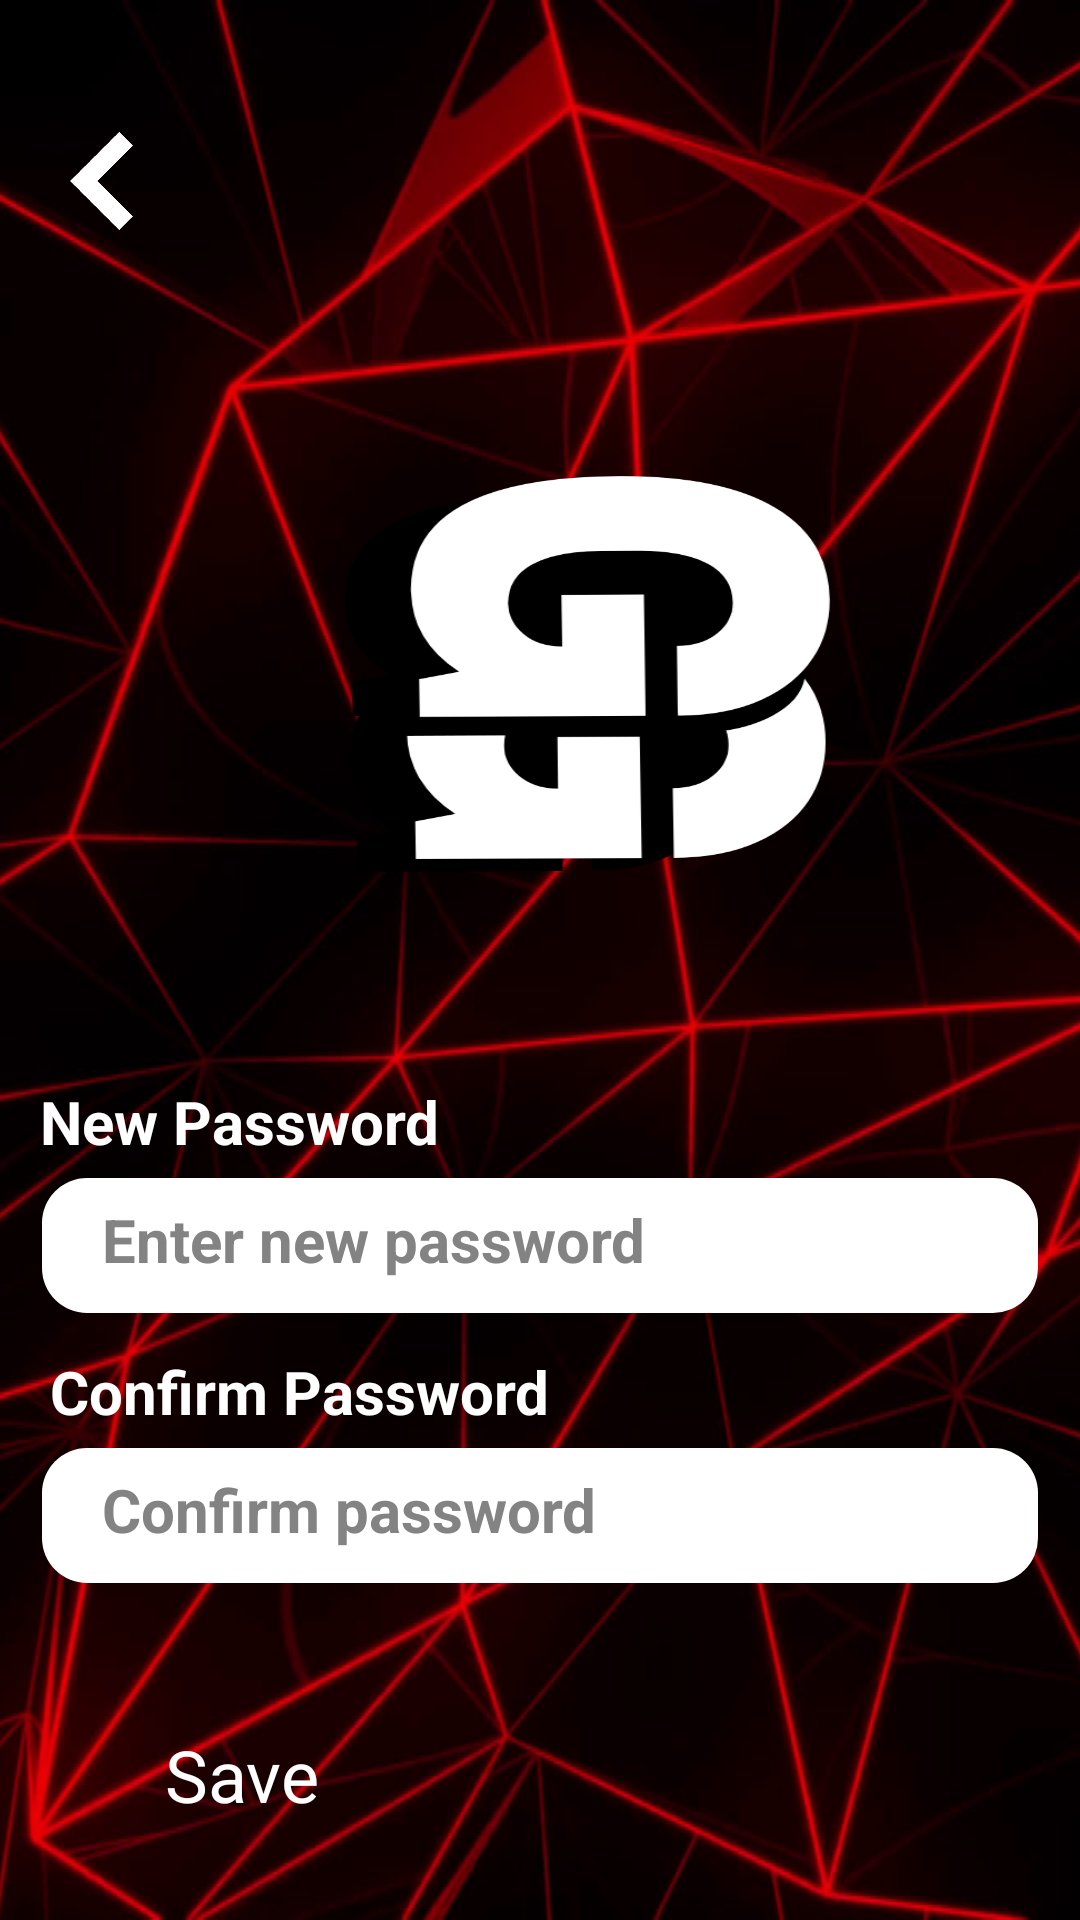

Write the Android layout XML for this screen, with the resource values it uses.
<!-- AndroidManifest.xml: application theme Theme.GameGo -->
<!-- res/layout/edit_profile_picture.xml -->
<?xml version="1.0" encoding="utf-8"?>
<LinearLayout
    xmlns:android="http://schemas.android.com/apk/res/android"
    android:layout_width="match_parent"
    android:layout_height="match_parent"
    android:orientation="vertical"
    android:background="@drawable/forget_pass_bg">


    <LinearLayout
        android:layout_width="match_parent"
        android:layout_height="200dp"
        android:gravity="center">

        <FrameLayout
            android:layout_width="match_parent"
            android:layout_height="40dp"
            android:layout_marginTop="-40dp"
            android:layout_marginStart="10dp"
            android:layout_marginEnd="10dp">

            <ImageView
                android:id="@+id/edit_pfp_back_Id"
                android:layout_width="50dp"
                android:layout_height="40dp"
                android:layout_gravity="start"
                android:src="@drawable/back_arrow_white"/>

        </FrameLayout>
    </LinearLayout>

    <FrameLayout
        android:layout_width="match_parent"
        android:layout_height="250dp"
        android:layout_marginTop="-100dp">

        <ImageView
            android:layout_width="400dp"
            android:layout_height="400dp"
            android:layout_gravity="center"
            android:background="@drawable/logo"
            android:textStyle="bold"
            android:gravity="center" />

    </FrameLayout>


    <ScrollView
        android:layout_width="match_parent"
        android:layout_height="wrap_content"
        android:fillViewport="true">

        <LinearLayout
            android:layout_width="match_parent"
            android:layout_height="wrap_content"
            android:orientation="vertical">




            <LinearLayout
                android:layout_width="match_parent"
                android:layout_height="80dp"
                android:layout_marginTop="10dp"
                android:background="@android:color/transparent">

                <FrameLayout
                    android:layout_width="match_parent"
                    android:layout_height="80dp">

                    <TextView
                        android:layout_width="wrap_content"
                        android:layout_height="wrap_content"
                        android:layout_gravity="center|top"
                        android:layout_marginEnd="100dp"
                        android:fontFamily="sans-serif"
                        android:text="New Password"
                        android:textColor="#FFFFFF"
                        android:textSize="20sp"
                        android:textStyle="bold" />

                    <EditText
                        android:id="@+id/newpass_Id"
                        android:layout_width="332dp"
                        android:layout_height="45dp"
                        android:layout_gravity="center"
                        android:layout_marginTop="15dp"
                        android:fontFamily="sans-serif"
                        android:inputType="textPassword"
                        android:hint="Enter new password"
                        android:textColor="#838383"
                        android:textSize="20sp"
                        android:background="@drawable/profilepiceditcircle"
                        android:textStyle="bold"
                        android:maxLines="1"
                        android:lines="1"
                        android:singleLine="true"/>
                </FrameLayout>
            </LinearLayout>

            <LinearLayout
                android:layout_width="match_parent"
                android:layout_height="80dp"
                android:layout_marginTop="10dp"
                android:background="@android:color/transparent">

                <FrameLayout
                    android:layout_width="match_parent"
                    android:layout_height="80dp">

                    <TextView
                        android:layout_width="wrap_content"
                        android:layout_height="wrap_content"
                        android:layout_gravity="center|top"
                        android:layout_marginEnd="80dp"
                        android:fontFamily="sans-serif"
                        android:text="Confirm Password"
                        android:textColor="#FFFFFF"
                        android:textSize="20sp"
                        android:textStyle="bold" />

                    <EditText
                        android:id="@+id/edit_confirmpass_Id"
                        android:layout_width="332dp"
                        android:layout_height="45dp"
                        android:layout_gravity="center"
                        android:layout_marginTop="15dp"
                        android:fontFamily="sans-serif"
                        android:inputType="textPassword"
                        android:textColor="#838383"
                        android:textSize="20sp"
                        android:background="@drawable/profilepiceditcircle"
                        android:textStyle="bold"
                        android:hint="Confirm password"
                        android:maxLines="1"
                        android:lines="1"
                        android:singleLine="true"/>
                </FrameLayout>
            </LinearLayout>

            <LinearLayout
                android:layout_width="wrap_content"
                android:layout_height="70dp"
                android:orientation="vertical"
                android:gravity="center"
                android:layout_gravity="center"
                android:layout_marginTop="30dp">

                <Button
                    android:id="@+id/edit_save_Id"
                    android:layout_width="250dp"
                    android:layout_height="60dp"
                    android:layout_gravity="center"
                    android:layout_marginBottom="10dp"
                    android:text="Save"
                    android:textSize="24sp"
                    android:textColor="@color/white"
                    android:layout_marginVertical="20dp"
                    android:paddingVertical="10dp"/>
            </LinearLayout>

        </LinearLayout>
    </ScrollView>

</LinearLayout>
<!-- resources referenced by this layout -->
<resources>
  <color name="white">#FFFFFFFF</color>
  <!-- drawable back_arrow_white: png bitmap (drawable, 23385 bytes) -->
  <!-- drawable forget_pass_bg: png bitmap (drawable, 920917 bytes) -->
  <!-- drawable logo: png bitmap (drawable, 22342 bytes) -->
  <!-- drawable profilepiceditcircle (drawable) -->
  <?xml version="1.0" encoding="utf-8"?>
  <shape xmlns:android="http://schemas.android.com/apk/res/android">
      <solid android:color="#FFFFFF"/>
      <stroke android:color="#000000" android:width="0dp"/>
      <corners android:radius="15dp"/>
      <padding android:left="20dp" android:right="20dp" android:top="7dp"/>
  </shape>
  <style name="Theme.GameGo" parent="Theme.Material3.Light.NoActionBar">
          
          <item name="windowActionBar">false</item>
          <item name="windowNoTitle">true</item>
  
          
          <item name="colorPrimary">@color/soft_red</item>
          <item name="colorPrimaryVariant">@color/deep_red</item>
          <item name="colorOnPrimary">@color/on_red</item>
  
          
          <item name="android:buttonStyle">@style/Widget.AppCompat.Button</item>
  
          
          <item name="materialButtonStyle">@style/CustomMaterialButton</item>
  
      </style>
  <color name="soft_red">#D32F2F</color>
  <color name="deep_red">#B71C1C</color>
  <color name="on_red">#FFFFFF</color>
  <style name="CustomMaterialButton" parent="Widget.Material3.Button">
          <item name="android:backgroundTint">?attr/colorPrimary</item>
          <item name="android:textColor">?attr/colorOnPrimary</item>
      </style>
</resources>
